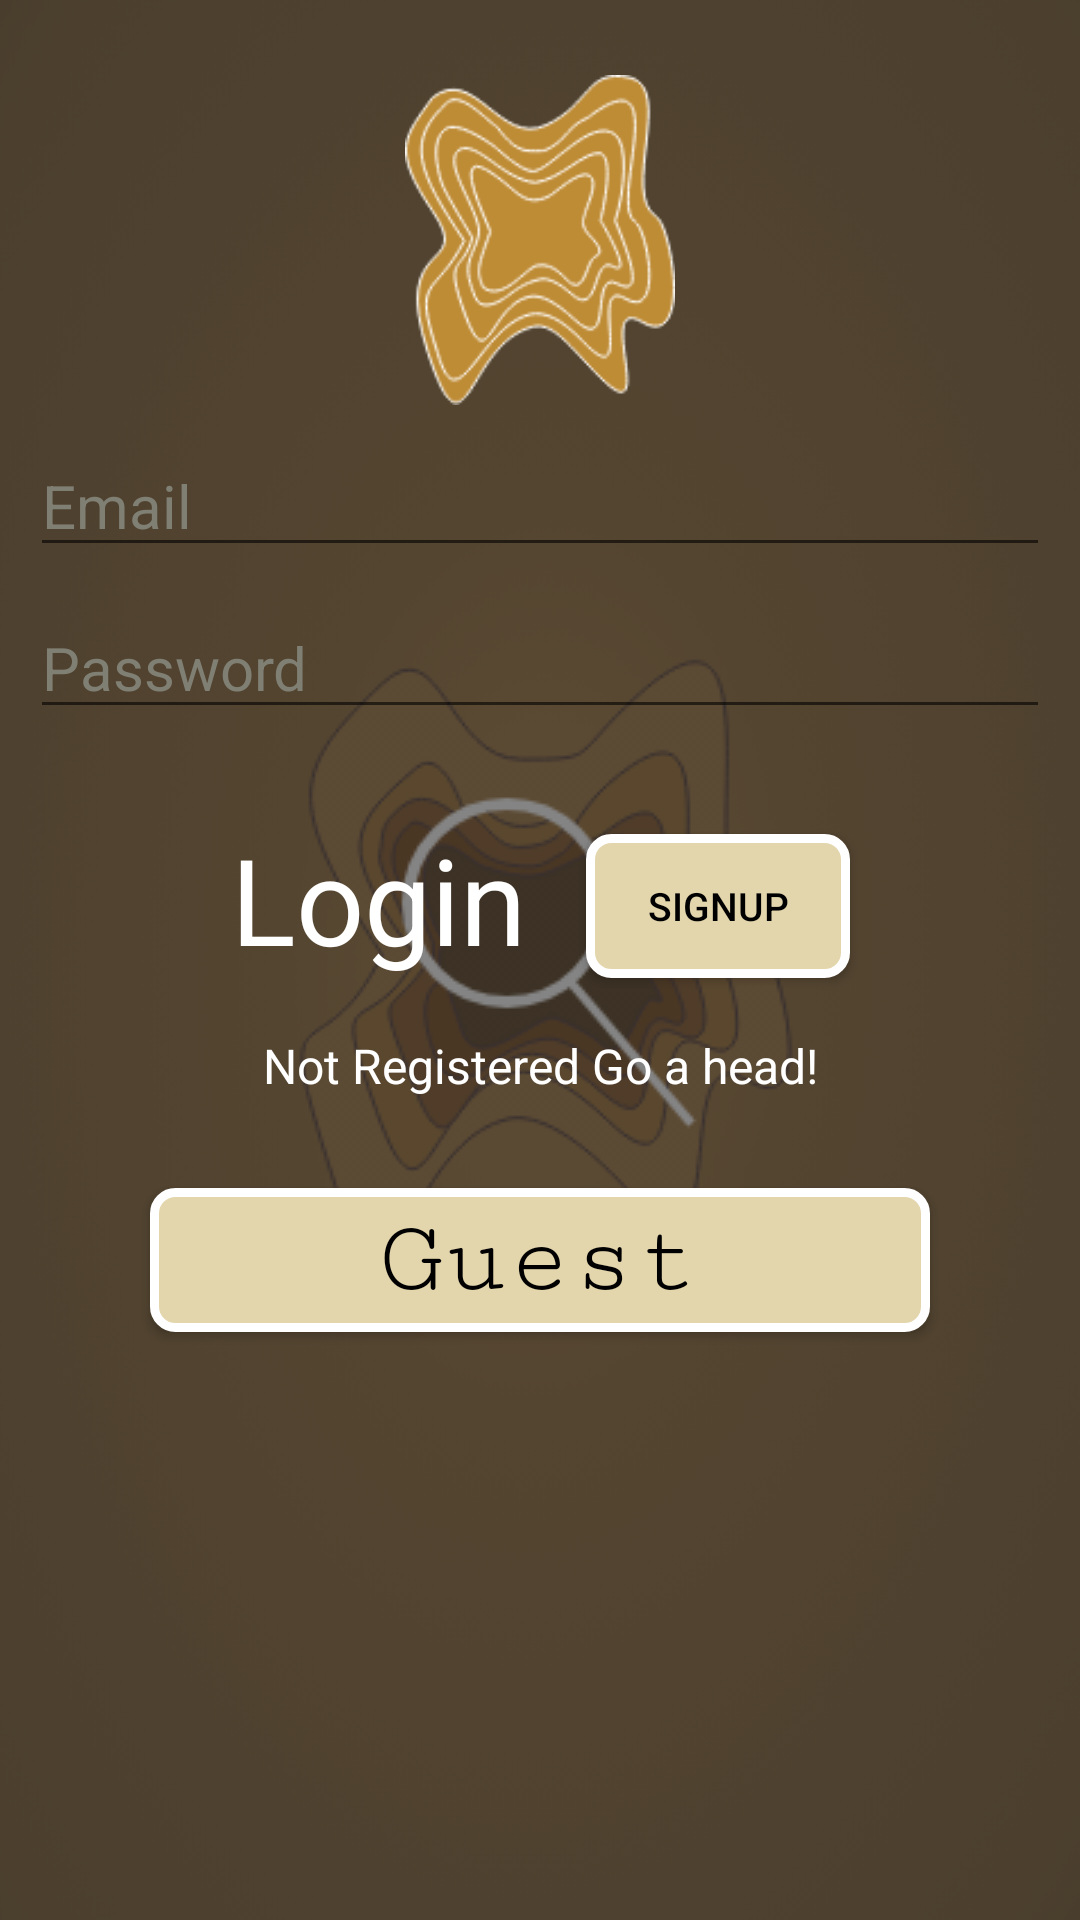

Here is an Android app screen rendered from its layout file. Give the layout XML and the strings, colors and styles it references.
<!-- AndroidManifest.xml: application theme AppTheme -->
<!-- res/layout/activity_start.xml -->
<?xml version="1.0" encoding="utf-8"?>
<android.support.constraint.ConstraintLayout xmlns:android="http://schemas.android.com/apk/res/android"
    xmlns:app="http://schemas.android.com/apk/res-auto"
    xmlns:tools="http://schemas.android.com/tools"
    android:layout_width="match_parent"
    android:layout_height="match_parent"
    tools:context=".activity.StartActivity">

    <ImageView
        android:layout_width="0dp"
        android:layout_height="0dp"
        android:src="@drawable/splash_screen"
        android:scaleType="centerCrop"
        app:layout_constraintBottom_toBottomOf="parent"
        app:layout_constraintLeft_toLeftOf="parent"
        app:layout_constraintRight_toRightOf="parent"
        app:layout_constraintTop_toTopOf="parent"
        android:alpha="0.8"/>

    <View
        android:layout_width="0dp"
        android:layout_height="0dp"
        android:background="@color/colorBlackTransparent"
        app:layout_constraintBottom_toBottomOf="parent"
        app:layout_constraintLeft_toLeftOf="parent"
        app:layout_constraintRight_toRightOf="parent"
        app:layout_constraintTop_toTopOf="parent"/>

    <ImageView
        android:id="@+id/img_logo"
        android:layout_width="90dp"
        android:layout_height="110dp"
        app:layout_constraintTop_toTopOf="parent"
        app:layout_constraintStart_toStartOf="parent"
        app:layout_constraintEnd_toEndOf="parent"
        android:layout_marginTop="25dp"
        android:background="@drawable/skin_logo"
        android:contentDescription="@string/logo"/>


    <EditText
        android:id="@+id/email_edit"
        android:layout_width="match_parent"
        android:layout_height="wrap_content"
        android:hint="@string/email"
        android:textColorHint="@color/colorGray"
        android:drawableStart="@drawable/ic_mail"
        android:drawablePadding="8dp"
        android:inputType="textEmailAddress"
        android:textColor="@color/colorWhite"
        android:textSize="20sp"
        android:layout_margin="10dp"
        app:layout_constraintStart_toStartOf="parent"
        app:layout_constraintEnd_toEndOf="parent"
        app:layout_constraintTop_toBottomOf="@+id/img_logo"/>

    <EditText
        android:id="@+id/password_edit"
        android:layout_width="match_parent"
        android:layout_height="wrap_content"
        android:hint="@string/password"
        android:textColorHint="@color/colorGray"
        android:drawableStart="@drawable/ic_password"
        android:drawablePadding="8dp"
        android:inputType="textPassword"
        android:textColor="@color/colorWhite"
        android:textSize="20sp"
        android:layout_margin="10dp"
        app:layout_constraintStart_toStartOf="parent"
        app:layout_constraintEnd_toEndOf="parent"
        app:layout_constraintTop_toBottomOf="@+id/email_edit"/>




    <TextView
        android:id="@+id/Login_btn"
        android:layout_width="wrap_content"
        android:layout_height="wrap_content"
        android:layout_marginTop="30dp"
        android:text="@string/login"
        android:textColor="@color/colorWhite"
        android:textSize="40sp"
        android:layout_marginEnd="10dp"
        app:layout_constraintEnd_toStartOf="@id/register_btn"
        app:layout_constraintHorizontal_chainStyle="packed"
        app:layout_constraintStart_toStartOf="parent"
        app:layout_constraintTop_toBottomOf="@+id/password_edit" />

    <Button
        android:id="@+id/register_btn"
        android:layout_width="wrap_content"
        android:layout_height="wrap_content"
        app:layout_constraintStart_toEndOf="@id/Login_btn"
        app:layout_constraintEnd_toEndOf="parent"
        app:layout_constraintTop_toBottomOf="@+id/password_edit"
        android:layout_marginTop="35dp"
        android:layout_marginStart="10dp"
        android:text="@string/signup"
        android:textColor="@color/colorBlack"
        android:textSize="13sp"
        android:padding="15dp"
        android:background="@drawable/button_background"/>

    <TextView
        android:id="@+id/notImp_text"
        android:layout_width="wrap_content"
        android:layout_height="wrap_content"
        app:layout_constraintStart_toStartOf="parent"
        app:layout_constraintEnd_toEndOf="parent"
        app:layout_constraintTop_toBottomOf="@+id/Login_btn"
        android:layout_marginTop="18dp"
        android:text="@string/not_registered_go_ahead"
        android:textColor="@color/colorWhite"
        android:textSize="16sp"/>

    <Button
        android:id="@+id/guest_btn"
        android:layout_width="match_parent"
        android:layout_height="wrap_content"
        app:layout_constraintStart_toStartOf="parent"
        app:layout_constraintEnd_toEndOf="parent"
        app:layout_constraintTop_toBottomOf="@+id/notImp_text"
        android:layout_marginEnd="50dp"
        android:layout_marginStart="50dp"
        android:layout_marginTop="30dp"
        android:text="@string/guest"
        android:fontFamily="serif-monospace"
        android:textAllCaps="false"
        android:textSize="35sp"
        android:textColor="@color/colorBlack"
        android:background="@drawable/button_background"
        />

</android.support.constraint.ConstraintLayout>
<!-- resources referenced by this layout -->
<resources>
  <color name="colorBlack">#000</color>
  <color name="colorBlackTransparent">#7b000000</color>
  <color name="colorGray">#807f74</color>
  <color name="colorWhite">#ffffff</color>
  <!-- drawable button_background (drawable) -->
  <?xml version="1.0" encoding="utf-8"?>
  <shape xmlns:android="http://schemas.android.com/apk/res/android" android:shape="rectangle">
  
      <stroke android:color="@color/colorWhite"
          android:width="3dp"/>
      <solid android:color="@color/colorWeird"/>
  
      <corners android:radius="7dp"/>
  
  </shape>
  <!-- drawable skin_logo: png bitmap (drawable, 16679 bytes) -->
  <!-- drawable splash_screen: png bitmap (drawable, 126051 bytes) -->
  <string name="email">Email</string>
  <string name="guest">Guest</string>
  <string name="login">Login</string>
  <string name="logo">logo</string>
  <string name="not_registered_go_ahead">Not Registered Go a head!</string>
  <string name="password">Password</string>
  <string name="signup">SignUp</string>
  <style name="AppTheme" parent="Theme.AppCompat.Light.DarkActionBar">
          
          <item name="colorPrimary">@color/colorPrimary</item>
          <item name="colorPrimaryDark">@color/colorPrimaryDark</item>
          <item name="colorAccent">@color/colorAccent</item>
          <item name="android:windowAnimationStyle">@style/CustomActivityAnimation</item>
  
      </style>
  <color name="colorWeird">#E3D5AC</color>
  <color name="colorPrimary">#8B6736</color>
  <color name="colorPrimaryDark">#4F3B1F</color>
  <color name="colorAccent">#df4146</color>
  <style name="CustomActivityAnimation" parent="@android:style/Animation.Activity">
          <item name="android:activityOpenEnterAnimation">@anim/slide_in_right</item>
          <item name="android:activityOpenExitAnimation">@anim/slide_out_left</item>
          <item name="android:activityCloseEnterAnimation">@anim/slide_in_left</item>
          <item name="android:activityCloseExitAnimation">@anim/slide_out_right</item>
      </style>
</resources>
